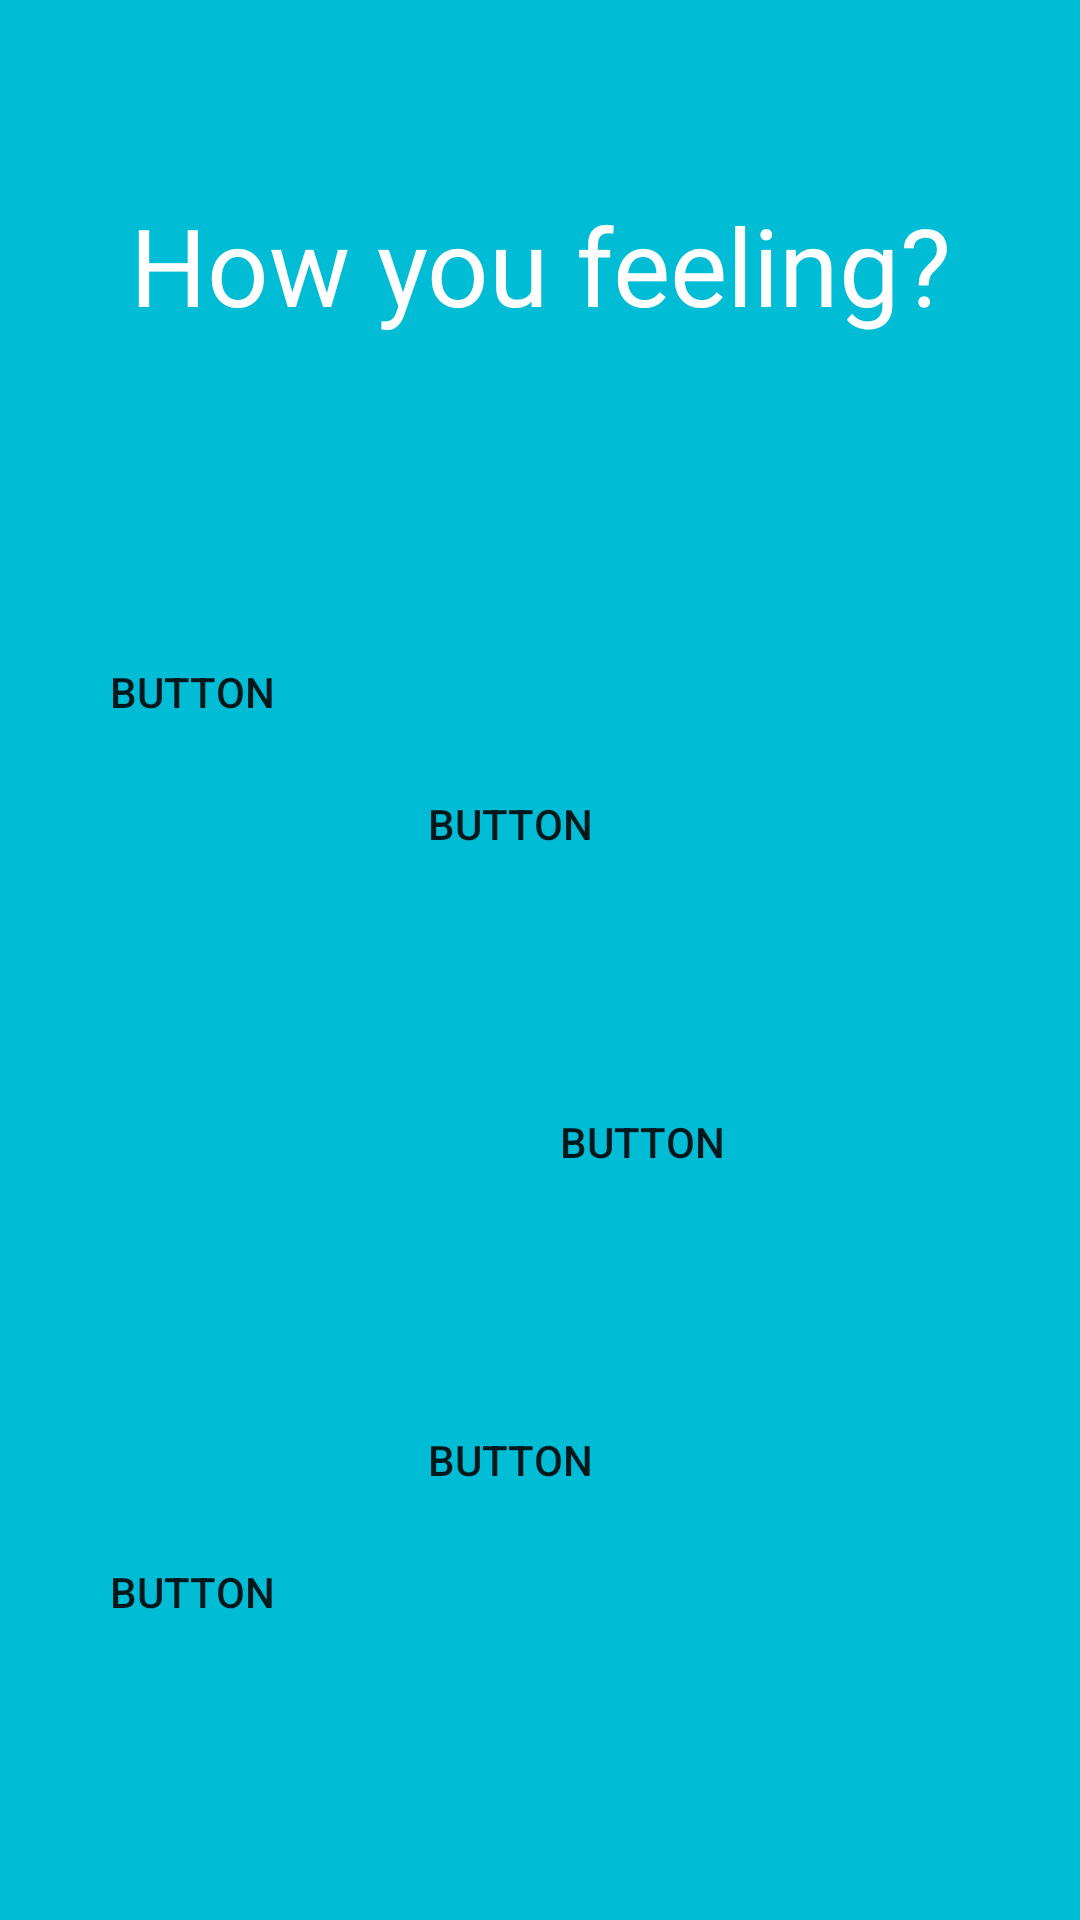

Write the Android layout XML for this screen, with the resource values it uses.
<!-- AndroidManifest.xml: application theme AppTheme -->
<!-- res/layout/activity_feeling_form.xml -->
<?xml version="1.0" encoding="utf-8"?>
<androidx.constraintlayout.widget.ConstraintLayout xmlns:android="http://schemas.android.com/apk/res/android"
    xmlns:app="http://schemas.android.com/apk/res-auto"
    xmlns:tools="http://schemas.android.com/tools"
    android:layout_width="match_parent"
    android:layout_height="match_parent"
    android:background="#00BCD4"
    tools:context=".FeelingActivity">

    <Button
        android:id="@+id/button4"
        android:layout_width="wrap_content"
        android:layout_height="wrap_content"
        android:background="@drawable/circle_white"
        android:text="Button"
        app:layout_constraintCircle="@+id/pivot"
        app:layout_constraintCircleAngle="45"
        app:layout_constraintCircleRadius="150dp" />

    <Button
        android:id="@+id/button5"
        android:layout_width="wrap_content"
        android:layout_height="wrap_content"
        android:background="@drawable/circle_white"
        android:text="Button"
        app:layout_constraintCircle="@+id/pivot"
        app:layout_constraintCircleAngle="0"
        app:layout_constraintCircleRadius="150dp" />

    <Button
        android:id="@+id/button3"
        android:layout_width="wrap_content"
        android:layout_height="wrap_content"
        android:background="@drawable/circle_white"
        android:text="Button"
        app:layout_constraintCircle="@+id/pivot"
        app:layout_constraintCircleAngle="90"
        app:layout_constraintCircleRadius="150dp" />

    <Button
        android:id="@+id/button2"
        android:layout_width="wrap_content"
        android:layout_height="wrap_content"
        android:background="@drawable/circle_white"
        android:text="Button"
        app:layout_constraintCircle="@+id/pivot"
        app:layout_constraintCircleAngle="135"
        app:layout_constraintCircleRadius="150dp" />

    <Button
        android:id="@+id/button"
        android:layout_width="wrap_content"
        android:layout_height="wrap_content"
        android:background="@drawable/circle_white"
        android:text="Button"
        app:layout_constraintCircle="@+id/pivot"
        app:layout_constraintCircleAngle="180"
        app:layout_constraintCircleRadius="150dp" />

    <TextView
        android:id="@+id/textView6"
        android:layout_width="wrap_content"
        android:layout_height="wrap_content"
        android:layout_marginStart="16dp"
        android:layout_marginLeft="16dp"
        android:layout_marginTop="64dp"
        android:layout_marginEnd="16dp"
        android:layout_marginRight="16dp"
        android:text="How you feeling?"
        android:textColor="#FFFFFF"
        android:textSize="36sp"
        app:fontFamily="@font/montserrat_bold"
        app:layout_constraintEnd_toEndOf="parent"
        app:layout_constraintStart_toStartOf="parent"
        app:layout_constraintTop_toTopOf="parent" />

    <RadioGroup
        android:id="@+id/pivot"
        android:layout_width="wrap_content"
        android:layout_height="wrap_content"
        android:layout_marginStart="64dp"
        android:layout_marginLeft="64dp"
        android:layout_marginTop="16dp"
        android:layout_marginEnd="16dp"
        android:layout_marginRight="16dp"
        android:layout_marginBottom="16dp"
        app:layout_constraintBottom_toBottomOf="parent"
        app:layout_constraintEnd_toEndOf="parent"
        app:layout_constraintHorizontal_bias="0.0"
        app:layout_constraintStart_toStartOf="parent"
        app:layout_constraintTop_toTopOf="parent"
        app:layout_constraintVertical_bias="0.6" />
</androidx.constraintlayout.widget.ConstraintLayout>
<!-- resources referenced by this layout -->
<resources>
  <style name="AppTheme" parent="Theme.AppCompat.Light.DarkActionBar">
          
          <item name="colorPrimary">@color/colorPrimary</item>
          <item name="colorPrimaryDark">@color/colorPrimaryDark</item>
          <item name="colorAccent">@color/colorAccent</item>
      </style>
  <color name="colorPrimary">#13D3B4</color>
  <color name="colorPrimaryDark">#00574B</color>
  <color name="colorAccent">#D81B60</color>
</resources>
